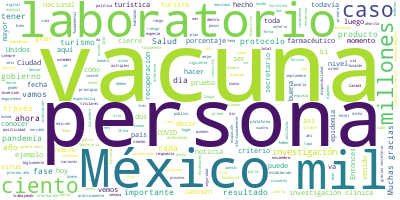

The table this chart was drawn from, first rows:
Participante, Texto, Sentimiento, Palabras, Dia, Mes, Anio
JOSE LUIS ALOMIA ZEGARRA, Con mucho gusto, señor subsecretario., 0.0, 5, 30, 09, 2020
JOSE LUIS ALOMIA ZEGARRA, Muy buenas tardes a todas las personas q…, 0.0, 71, 30, 09, 2020
JOSE LUIS ALOMIA ZEGARRA, Vamos a iniciar con la actualización del…, 0.0, 52, 30, 09, 2020
JOSE LUIS ALOMIA ZEGARRA, De este total, 743 mil 216 para corte de…, 0.0, 37, 30, 09, 2020
JOSE LUIS ALOMIA ZEGARRA, Así también, 889 mil 134 han dado negati…, 0.0, 26, 30, 09, 2020
JOSE LUIS ALOMIA ZEGARRA, Tenemos 39 mil 327 personas que estaría …, 0.0, 69, 30, 09, 2020
JOSE LUIS ALOMIA ZEGARRA, Continúa siendo de 40 por ciento este po…, 0.0, 60, 30, 09, 2020
JOSE LUIS ALOMIA ZEGARRA, Veamos la siguiente diapositiva. Aquí va…, 0.0, 98, 30, 09, 2020
JOSE LUIS ALOMIA ZEGARRA, Estamos en la novena semana de tendencia…, 0.0, 29, 30, 09, 2020
JOSE LUIS ALOMIA ZEGARRA, Las defunciones igualmente, menos 39 por…, 0.0, 24, 30, 09, 2020
JOSE LUIS ALOMIA ZEGARRA, Continúa siendo de cuatro por ciento la …, 0.0, 52, 30, 09, 2020
JOSE LUIS ALOMIA ZEGARRA, Lógicamente, este cuatro por ciento tamb…, 0.0, 59, 30, 09, 2020
JOSE LUIS ALOMIA ZEGARRA, Veamos finalmente la ocupación y la disp…, 0.0, 67, 30, 09, 2020
JOSE LUIS ALOMIA ZEGARRA, Veamos finalmente la ocupación y disponi…, 0.0, 101, 30, 09, 2020
JOSE LUIS ALOMIA ZEGARRA, Sería la actualización para esta noche., 0.0, 6, 30, 09, 2020
HUGO LOPEZ-GATELL RAMIREZ, Muchas gracias, doctor Alomía., 0.0, 4, 30, 09, 2020
HUGO LOPEZ-GATELL RAMIREZ, Secretario Torruco, si es tan amable de …, 0.0, 8, 30, 09, 2020
MIGUEL TORRUCO MARQUES, Gracias, gracias. Muy buenas tardes teng…, 0.0, 9, 30, 09, 2020
MIGUEL TORRUCO MARQUES, Quiero comentarles cómo henos visto la p…, 0.0, 37, 30, 09, 2020
MIGUEL TORRUCO MARQUES, Estas proyecciones desde luego pueden va…, 0.0, 16, 30, 09, 2020
MIGUEL TORRUCO MARQUES, Recordarles que el 86 por ciento del tot…, 0.0, 49, 30, 09, 2020
MIGUEL TORRUCO MARQUES, Así que estas proyecciones son generaliz…, 0.0, 29, 30, 09, 2020
MIGUEL TORRUCO MARQUES, Aquí vemos, por ejemplo, que Mazatlán pu…, 0.0, 20, 30, 09, 2020
MIGUEL TORRUCO MARQUES, Los Cabos, con un 62.5 por ciento; Puert…, 0.0, 51, 30, 09, 2020
MIGUEL TORRUCO MARQUES, En materia de porcentaje de ocupación, e…, 0.0, 54, 30, 09, 2020
MIGUEL TORRUCO MARQUES, Para el cierre estamos hablando de lo qu…, 0.0, 44, 30, 09, 2020
MIGUEL TORRUCO MARQUES, En la siguiente gráfica podemos observar…, 0.0, 30, 30, 09, 2020
MIGUEL TORRUCO MARQUES, Vemos cómo veníamos en enero del 19. Se …, 0.0, 39, 30, 09, 2020
MIGUEL TORRUCO MARQUES, Para junio empieza una leve recuperación…, 0.0, 53, 30, 09, 2020
MIGUEL TORRUCO MARQUES, Quiere decir que la internación vía aére…, 0.0, 54, 30, 09, 2020
MIGUEL TORRUCO MARQUES, Vemos cómo vino esa caída dramática y có…, 0.0, 34, 30, 09, 2020
MIGUEL TORRUCO MARQUES, Ahora bien, en excursionistas por crucer…, 0.0, 46, 30, 09, 2020
MIGUEL TORRUCO MARQUES, Hace dos días se dio a conocer a través …, 0.0, 37, 30, 09, 2020
MIGUEL TORRUCO MARQUES, Hemos venido trabajando de la mano con l…, 0.0, 59, 30, 09, 2020
MIGUEL TORRUCO MARQUES, Una vez que la semana pasada nos comprom…, 0.0, 73, 30, 09, 2020
MIGUEL TORRUCO MARQUES, Así que esa breve recuperación que tenem…, 0.0, 62, 30, 09, 2020
MIGUEL TORRUCO MARQUES, En la siguiente podemos observar la proy…, 0.0, 59, 30, 09, 2020
MIGUEL TORRUCO MARQUES, Estados Unidos, a través de la Secretarí…, 0.0, 66, 30, 09, 2020
MIGUEL TORRUCO MARQUES, En la siguiente gráfica vemos los princi…, 0.0, 74, 30, 09, 2020
MIGUEL TORRUCO MARQUES, ¿Qué quiere decir?, 0.0, 3, 30, 09, 2020
MIGUEL TORRUCO MARQUES, Que ahí se nos abre otra gran oportunida…, 0.0, 93, 30, 09, 2020
MIGUEL TORRUCO MARQUES, Igual pasa con el mercado estadounidense…, 0.0, 20, 30, 09, 2020
MIGUEL TORRUCO MARQUES, Vemos también que hay 37 rutas con el ra…, 0.0, 16, 30, 09, 2020
MIGUEL TORRUCO MARQUES, ¿Qué quiere decir?, 0.0, 3, 30, 09, 2020
MIGUEL TORRUCO MARQUES, Que también se abre otra posibilidad de …, 0.0, 18, 30, 09, 2020
MIGUEL TORRUCO MARQUES, Estamos convencidos de que ojalá y no fa…, 0.0, 42, 30, 09, 2020
MIGUEL TORRUCO MARQUES, Cambiando de tema, una muy grata noticia…, 0.0, 15, 30, 09, 2020
MIGUEL TORRUCO MARQUES, Como ustedes saben, a partir del día 11 …, 0.0, 51, 30, 09, 2020
MIGUEL TORRUCO MARQUES, Estuvimos platicando mucho tiempo el doc…, 0.0, 55, 30, 09, 2020
MIGUEL TORRUCO MARQUES, Pero como preámbulo al tianguis decidimo…, 0.0, 11, 30, 09, 2020
MIGUEL TORRUCO MARQUES, ¿Por qué digital?, 0.0, 3, 30, 09, 2020
MIGUEL TORRUCO MARQUES, Porque ya nos dimos cuenta que algo que …, 0.0, 49, 30, 09, 2020
MIGUEL TORRUCO MARQUES, La política turística de las naciones se…, 0.0, 24, 30, 09, 2020
MIGUEL TORRUCO MARQUES, Por tal motivo, antes de la pandemia -ah…, 0.0, 74, 30, 09, 2020
MIGUEL TORRUCO MARQUES, Por ello, nosotros siempre dijimos: Tene…, 0.0, 29, 30, 09, 2020
MIGUEL TORRUCO MARQUES, Y lo echamos a andar y afortunadamente n…, 0.0, 76, 30, 09, 2020
MIGUEL TORRUCO MARQUES, El monto total de las transacciones fue …, 0.0, 39, 30, 09, 2020
MIGUEL TORRUCO MARQUES, Y los estados y las empresas más visitad…, 0.0, 61, 30, 09, 2020
MIGUEL TORRUCO MARQUES, Así que nos fue muy bien, estamos muy co…, 0.0, 59, 30, 09, 2020
MIGUEL TORRUCO MARQUES, Para concluir, les doy buenas noticias d…, 0.0, 67, 30, 09, 2020
... 118 more rows
